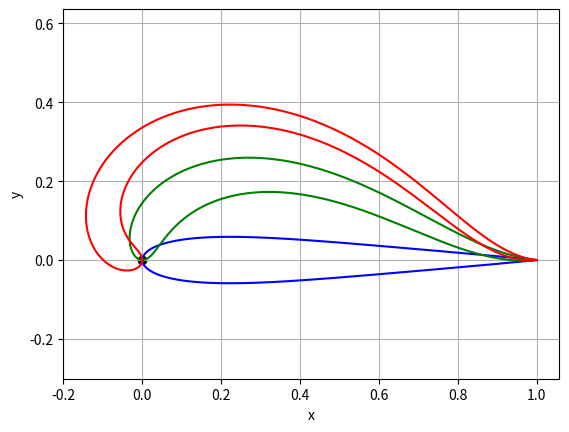

Write Python code to recreate this figure. (Note: this script raises an exception after producing the figure.)
import math
import numpy as np
import matplotlib.pyplot as plt

def CST(x, c, deltasz=None, Au=None, Al=None, N1=0.5, N2=1., thetas = [0,0]):
    """
    Based on the paper "Fundamental" Parametric Geometry Representations for
    Aircraft Component Shapes" from Brenda M. Kulfan and John E. Bussoletti. 
    The code uses a 1st order Bernstein Polynomial for the "Class Function" / 
    "Shape Function" airfoil representation.
    
    The degree of polynomial is dependant on how many values there are for the
    coefficients. The algorithm is able to use Bernstein Polynomials for any
    order automatically. The algorithm is also able to analyze only the top or
    lower surface if desired. It will recognize by the inputs given. i.e.:
    for CST(x=.2,c=1.,deltasx=.2,Au=.7), there is only one value for Au, so it
    is a Bernstein polynomial of 1st order for the upper surface. By ommiting 
    Al the code will only input and return the upper surface.
    
    Although the code is flexible, the inputs need to be coesive. len(deltasz)
    must be equal to the number of surfaces. Au and Al need to have the same 
    length if a full analysis is being realized.    
    
    The inputs are:

        - x:list or numpy. array of points along the chord, from TE and the LE,
          or vice-versa. The code works both ways.
          
        - c: chord
    
        - deltasz: list of thicknesses on the TE. In case the upper and lower
          surface are being analyzed, the first element in the list is related 
          to the upper surface and the second to the lower surface. There are 
          two because the CST method treats the airfoil surfaces as two 
          different surfaces (upper and lower)
        
        - Au: list/float of Au coefficients, which are design parameters. If 
          None,the surface is not analyzed. len(Au) equals  
        
        - Al: list/float of Al coefficients, which are design parameters. If 
          None,the surface is not analyzed. len(Al) equals  
         
    The outputs are:
        - y:
          - for a full analysis: disctionary with keys 'u' and 'l' each with 
            a list of the y positions for a surface.
          - for a half analysis: a list with the list of the y postions of the
            the desired surface
        
    Created on Sun Jan 19 16:36:55 2014
    
    Updated on Mon May 19 18:13:26 2014

[redacted]
    """

    # Bersntein Polynomial
    def K(r,n):
        K=math.factorial(n)/(math.factorial(r)*math.factorial(n-r))
        return K
    
    # Shape Function   
    def S(r,n,psi):
        S=K(r,n)*(psi**r)*(1.-psi)**(n-r)
        return S
    
    # Class Function    
    def C(N1,N2,psi):
        C=((psi)**N1)*((1.-psi)**N2)
        return C
    
    if type(x)==list:
        x=np.array(x)
    # Adimensionalizing
    psi=x/c;    
    
    #~~~~~~~~~~~~~~~~~~~~~~~~~~~~~~~~~~~~~~~~~~~~~~~~~~~~~~~~~~~~~~~~~~~~~~~~~~
    #                           Class Function
    #~~~~~~~~~~~~~~~~~~~~~~~~~~~~~~~~~~~~~~~~~~~~~~~~~~~~~~~~~~~~~~~~~~~~~~~~~~    
    # The Coefficients for an airfoil with a rounded leading edge and a sharp
    # trailing edge are N1=0.5 and N2=1.0.
    C=C(N1,N2,psi);
    
    #==========================================================================
    #                   Defining the working surfaces
    #==========================================================================
    deltaz={}
    eta={}
    y={}
    x_r = {}
    y_r = {}
    Shape={}
    
    if Al and Au:
        deltaz['u']=deltasz[0]
        deltaz['l']=deltasz[1]
        
        if len(Au)!=len(Al):
            raise Exception("Au and Al need to have the same dimensions")
        elif len(deltasz)!=2:
            raise Exception("If both surfaces are being analyzed, two values for deltasz are needed")
        
    elif Au and not Al:
        if type(deltasz)==list:
            if len(deltaz['u'])!=1:
                raise Exception("If only one surface is being analyzed, one value for deltasz is needed")
            else:
                deltaz['u']=float(deltasz)
        else:
            deltaz['u']=deltasz
       
    elif Al and not Au:
        if type(deltasz)==list:
            if (deltaz['l'])!=1:
                raise Exception("If only one surface is being analyzed, one value for deltasz is needed")
            else:
                deltaz['l']=float(deltasz)
        else:
            deltaz['l']=deltasz
    else:
        raise Exception("Au or Al need to have at least one value")
    A={'u':Au,'l':Al}
    for surface in ['u','l']:
        if A[surface]:
            
            if type(A[surface])==int or type(A[surface])==float:
                A[surface]=[A[surface]]
            # the degree of the Bernstein polynomial is given by the number of
            # coefficients
            n=len(A[surface])-1
    #~~~~~~~~~~~~~~~~~~~~~~~~~~~~~~~~~~~~~~~~~~~~~~~~~~~~~~~~~~~~~~~~~~~~~~~~~~
    #                           Shape Function
    #~~~~~~~~~~~~~~~~~~~~~~~~~~~~~~~~~~~~~~~~~~~~~~~~~~~~~~~~~~~~~~~~~~~~~~~~~~  
            Shape[surface]=0    
            for i in range(len(A[surface])):
#                print A
#                print S(i,n,psi)
                if surface=='l':
                    # if i==0:
                        # Shape[surface]-=A[surface][i]*S(i,n,psi)*math.cos(theta)
                    # else:
                        Shape[surface]-=A[surface][i]*S(i,n,psi)
                else:
                    # if i==0:
                        # Shape[surface]+=A[surface][i]*S(i,n,psi)*math.cos(theta)
                    # else:
                        Shape[surface]+=A[surface][i]*S(i,n,psi)
    
    #~~~~~~~~~~~~~~~~~~~~~~~~~~~~~~~~~~~~~~~~~~~~~~~~~~~~~~~~~~~~~~~~~~~~~~~~~~
    #                           Airfoil Shape (eta=z/c)
    #~~~~~~~~~~~~~~~~~~~~~~~~~~~~~~~~~~~~~~~~~~~~~~~~~~~~~~~~~~~~~~~~~~~~~~~~~~        
            # Airfoil Shape (eta=z/c)
            if surface=='l':
                eta[surface]= C*Shape[surface]-psi*deltaz[surface]/c #- \
                             #(1-psi)**n*(y_LE*math.cos(theta) + \
                             #x_LE*math.sin(theta));
            else:
                eta[surface]= C*Shape[surface]+psi*deltaz[surface]/c #+ \
                             #(1-psi)**n*(y_LE*math.cos(theta) + \
                             #x_LE*math.sin(theta));  
            # Giving back the dimensions
            y[surface]=c*eta[surface]
            
            # multiplying by angle function
            # theta_distribution = np.zeros(len(psi))
            # for i in range(len(thetas)):
            theta_distribution = thetas[0]*(1-psi)**n
            x_r[surface] = np.cos(theta_distribution)*x - np.sin(theta_distribution)*y[surface]
            y_r[surface] = np.sin(theta_distribution)*x + np.cos(theta_distribution)*y[surface]
            
    # redefining x and y for output
    x = x_r
    y = y_r
    if Al and Au:     
        return x,y
    elif Au:
        return x['u'],y['u']
    else:
        return x['l'],y['l']

def calculate_dependent_shape_coefficients(Au_C_1_to_n,
                                           psi_spars, Au_P, Al_P, deltaz, c_P,
                                           morphing = 'backwards', theta_C=0, theta_P=0):
    """Calculate  dependent shape coefficients for children configuration for a 4 order
    Bernstein polynomial and return the children upper, lower shape 
    coefficients, children chord and spar thicknesses. _P denotes parent parameters"""
    def calculate_AC_u0(AC_u0):
        Au_C = [AC_u0] + Au_C_1_to_n
        c_C = calculate_c_baseline(c_P, Au_C, Au_P, deltaz)
        return np.sqrt(c_P/c_C)*Au_P[0]
    
    # Bersntein Polynomial
    def K(r,n):
        K=math.factorial(n)/(math.factorial(r)*math.factorial(n-r))
        return K
    # Bernstein Polynomial order
    n = len(Au_C_1_to_n)

    # Find upper shape coefficient though iterative method since Au_0 is unknown
    # via fixed point iteration
    #AC_u0 = optimize.fixed_point(calculate_AC_u0, Au_P[0])
    #print AC_u0
    error = 9999
    AC_u0 = Au_P[0]
    while error > 1e-9:
        before = AC_u0
        AC_u0 = calculate_AC_u0(AC_u0)
        error = abs(AC_u0 - before)

    # Because the output is an array, need the extra [0]      
    Au_C = [AC_u0] + Au_C_1_to_n
    
    # Now that AC_u0 is known we can calculate the actual chord and AC_l0
    c_C = calculate_c_baseline(c_P, Au_C, Au_P, deltaz/c_P)
    AC_l0 = np.sqrt(c_P/c_C)*Al_P[0]
    # print '0 lower shape coefficient: ',AC_l0
    # Calculate thicknessed and tensor B for the constraint linear system problem
    spar_thicknesses = []
    A0 = AC_u0 + AC_l0
    
    if morphing == 'backwards':
        b_list = np.zeros((n,1))
        for j in range(len(psi_spars)):
            psi_j = psi_spars[j]
            #Calculate the spar thickness in meters from parent, afterwards, need to
            #adimensionalize for the goal airfoil by dividing by c_goal
            t_j = calculate_spar_distance(psi_spars[j], Au_C, Au_P, Al_P, deltaz, c_P)
            
            spar_thicknesses.append(t_j)
            b_list[j] = (t_j/c_C - psi_j*deltaz/c_C)/((psi_j**0.5)*(1-psi_j)) - A0*(1-psi_j)**n

        B = np.zeros((n,n))
        #j is the row dimension and i the column dimension in this case
        for j in range(n):
            for i in range(n):
                #Because in Python counting starts at 0, need to add 1 to be
                #coherent for equations
                r = i +1
                B[j][i] = K(r,n)*(psi_spars[j]**r)*(1-psi_spars[j])**(n-r)
        
        A_bar = np.dot(inv(B), b_list)

        Al_C = [AC_l0]
        for i in range(len(A_bar)):
            Al_C.append(A_bar[i][0] - Au_C[i+1]) #extra [0] is necessary because of array

    elif morphing == 'forwards':
        f = np.zeros((n,1))
        # psi/xi coordinates for lower surface of the children configuration
        psi_lower_children = []
        xi_lower_children = []
        xi_upper_children = []

        c_C = calculate_c_baseline(c_P, Au_C, Au_P, deltaz)
        # psi_baseline, Au_baseline, Au_goal, deltaz, c_baseline, c_goal
        psi_upper_children = []
        for j in range(len(psi_spars)):
            psi_upper_children.append(calculate_psi_goal(psi_spars[j], Au_P, Au_C, deltaz,
                                   c_P, c_C))
        # Calculate xi for upper children. Do not care about lower so just gave it random shape coefficients
        xi_upper_children = CST(psi_upper_children, 1., deltasz= [deltaz/2./c_C, deltaz/2./c_C],  Al= Au_C, Au =Au_C, thetas=[theta_C])
        xi_upper_children = xi_upper_children['u']

        # print xi_upper_children
        
        #Debugging section
        x = np.linspace(0,1)
        y = CST(x, 1., deltasz= [deltaz/2./c_C, deltaz/2./c_C],  Al= Au_C, Au =Au_C, theta=[theta_C])
        # plt.plot(x,y['u'])
        # plt.scatter(psi_upper_children, xi_upper_children)
        # plt.grid()
        # plt.show()
        # BREAK
        for j in range(len(psi_spars)):
            xi_parent = CST(psi_spars, 1., deltasz= [deltaz/2./c_P, deltaz/2./c_P],  Al= Al_P, Au =Au_P, thetas=[theta_P])
            delta_j_P = xi_parent['u'][j]-xi_parent['l'][j]
            t_j = c_P*(delta_j_P)
            # Claculate orientation for children
            s_j = calculate_spar_direction(psi_spars[j], Au_P, Au_C, deltaz, c_C)
            psi_l_j = psi_upper_children[j]-delta_j_P/c_C*s_j[0]
            xi_l_j = xi_upper_children[j]-delta_j_P/c_C*s_j[1]

            spar_thicknesses.append(t_j)
            psi_lower_children.append(psi_l_j)
            xi_lower_children.append(xi_l_j)

            f[j] = (2*xi_l_j + psi_l_j*deltaz/c_C)/(2*(psi_l_j**0.5)*(psi_l_j-1))  - AC_l0*(1-psi_l_j)**n

        F = np.zeros((n,n))
        #j is the row dimension and i the column dimension in this case
        for j in range(n):
            for i in range(n):
                #Because in Python counting starts at 0, need to add 1 to be
                #coherent for equations
                r = i +1
                F[j][i] = K(r,n)*(psi_lower_children[j]**r)*(1-psi_lower_children[j])**(n-r)
        # print F
        # print f
        A_lower = np.dot(inv(F), f)

        Al_C = [AC_l0]
        for i in range(len(A_lower)):
            Al_C.append(A_lower[i][0]) #extra [0] is necessary because of array
    return Au_C, Al_C, c_C, spar_thicknesses

if __name__ == '__main__':        
    
    chord = 1
    Au = [0.2,0.1,0.1]
    Al = [0.2,0.1,0.1]
    deltaz = 0
    thetas = [0,0,.0]
    
    plt.figure()
    colors = ['b','g','r','k','c',]
    theta0_list = np.linspace(0,3.1415,3)
    #theta0_list = [0.75]
    for i in range(len(theta0_list)):
        thetas[0] = theta0_list[i]
        x = np.linspace(0, chord, 500)
        x,y = CST(x, chord, [deltaz/2., deltaz/2.], Au, Al, thetas = thetas)


        plt.plot(x['u'], y['u'], colors[i])
        plt.plot(x['l'], y['l'], colors[i], label=r'$\theta=$%.2f' % theta0_list[i] )
    plt.axis('equal')
    plt.scatter([0],[0],c='k')
    plt.grid()
    # plt.legend()
    plt.xlabel('x')
    plt.ylabel('y')
    plt.show()
    BREAK
    #==============================================================================
    # Structurally Consistent CST
    #==============================================================================
    # Parameter
    c_P = 1.                  #m
    deltaz = 0.*c_P    #m
    
    # Avian wing, order 5
    # Au_P = [0.23993240191629417, 0.34468227138908186, 0.18125405377549103, 
            # 0.35371349126072665, 0.2440815012119143, 0.25724974995738387]
    # Al_P = [0.18889012559339036, -0.24686758992053115, 0.077569769493868401,
            # -0.547827192265256, -0.0047342206759065641, -0.23994805474814629]
    # NACA0012
    Au_P =  [0.10887, 0.1187, 0.07843, 0.12084, 0.07919, 0.09840]
    Al_P =  [0.11117, 0.1000, 0.1239, 0.06334, 0.11539, 0.10400]  
    n = len(Au_P) - 1
    theta_P = 0
    if inverted:
        temp = Au_P
        Au_P = list(-np.array(Al_P))
        Al_P = list(-np.array(temp))
    # Shape coefficients for upper surface of cruise airfoil
    # Small
    AC_u1 = 0.1487            #Adimensional
    AC_u2 = 0.10843          #Adimensional
    AC_u3 = 0.15084                #Adimensional
    AC_u4 = 0.10919              #Adimensional
    AC_u5 = 0.12840             #Adimensional
    theta_C = 0.5
    #Spar position for cruise (adiminesional because the chord will still be calculated)
    psi_spar1 = 0.2           #Adimensional
    psi_spar2 = 0.3           #Adimensional
    psi_spar3 = 0.5                                         #Adimensional
    psi_spar4 = 0.7                                         #Adimensional
    psi_spar5 = 0.9                                         #Adimensional
    psi_spars = [psi_spar1, psi_spar2, psi_spar3, psi_spar4, psi_spar5]

    #==============================================================================
    # Calculate dependent coefficients
    #==============================================================================
    Au_C, Al_C, c_C, spar_thicknesses = calculate_dependent_shape_coefficients(
                                                        AC_u1, AC_u2, AC_u3, AC_u4, AC_u5,
                                                        psi_spars, Au_P, Al_P,
                                                        deltaz, c_P, morphing=morphing_direction,
                                                        theta_C=theta_C, theta_P=theta_P)
    
    #==============================================================================
    #  Plot results
    #==============================================================================
    np.set_printoptions(precision=20)
    # Print shape for children
    x = np.linspace(0, c_C, 100000)
    y = CST(x, c_C, deltasz= [deltaz/2., deltaz/2.],  Al= Al_C, Au =Au_C, thetas=[theta_C])

    plt.plot(x, y['u'], 'b', label = 'Children', lw=2)
    plt.plot(x, y['l'], 'b', label = None, lw=2)


    # Print shape for parent
    x = np.linspace(0, c_P, 100000)
    y = CST(x, c_P, deltasz= [deltaz/2., deltaz/2.],  Al= Al_P, Au =Au_P, thetas=[theta_P])
    plt.plot(x, y['u'], 'r--', label='Parent', lw=2)
    plt.plot(x, y['l'], 'r--', label = None, lw=2)
    
    if morphing_direction == 'forwards':
        psi_flats = []
        intersections_x_children = [0]
        intersections_y_children = [0]
        intersections_x_parent = [0]
        intersections_y_parent = [0]
        for j in range(len(psi_spars)):
            psi_parent_j = psi_spars[j]
            # Calculate psi at landing
            # psi_baseline, Au_baseline, Au_goal, deltaz, c_baseline, c_goal
            psi_children_j = calculate_psi_goal(psi_parent_j, Au_P, Au_C, deltaz, c_P, c_C)
            x_children_j = psi_children_j*c_C
            
            # Calculate xi at landing
            temp = CST(x_children_j, c_C, [deltaz/2., deltaz/2.], Al= Al_C, Au =Au_C, thetas=[theta_C])
            y_children_j = temp['u']
        
            s = calculate_spar_direction(psi_spars[j], Au_P, Au_C, deltaz, c_C)
            
            # Print spars for children
            if not inverted:
                plt.plot([x_children_j, x_children_j - spar_thicknesses[j]*s[0]],[y_children_j, y_children_j - spar_thicknesses[j]*s[1]], c = 'b', lw=2, label=None)
            else:
                plt.plot([x_children_j, x_children_j - spar_thicknesses[j]*s[0]],[-y_children_j, -y_children_j + spar_thicknesses[j]*s[1]], c = 'b', lw=2, label=None)
            psi_flats.append(x_children_j - spar_thicknesses[j]*s[0])
            y = CST(np.array([psi_parent_j*c_P]), c_P, deltasz=[deltaz/2., deltaz/2.], Al= Al_P, Au =Au_P, thetas=[theta_P])
            
            intersections_x_children.append(x_children_j - spar_thicknesses[j]*s[0])
            intersections_y_children.append(y_children_j - spar_thicknesses[j]*s[1])
            
            # Print spars for parents
            if not inverted:
                plt.plot([psi_parent_j*c_P, psi_parent_j*c_P], [y['u'], y['u']-spar_thicknesses[j]], 'r--', lw=2, label = None)
            else:
                plt.plot([psi_parent_j*c_P, psi_parent_j*c_P], [-y['u'], -y['u']+spar_thicknesses[j]], 'r--', lw=2, label = None)

            intersections_x_parent.append(psi_parent_j*c_P)
            intersections_y_parent.append(y['u']-spar_thicknesses[j])